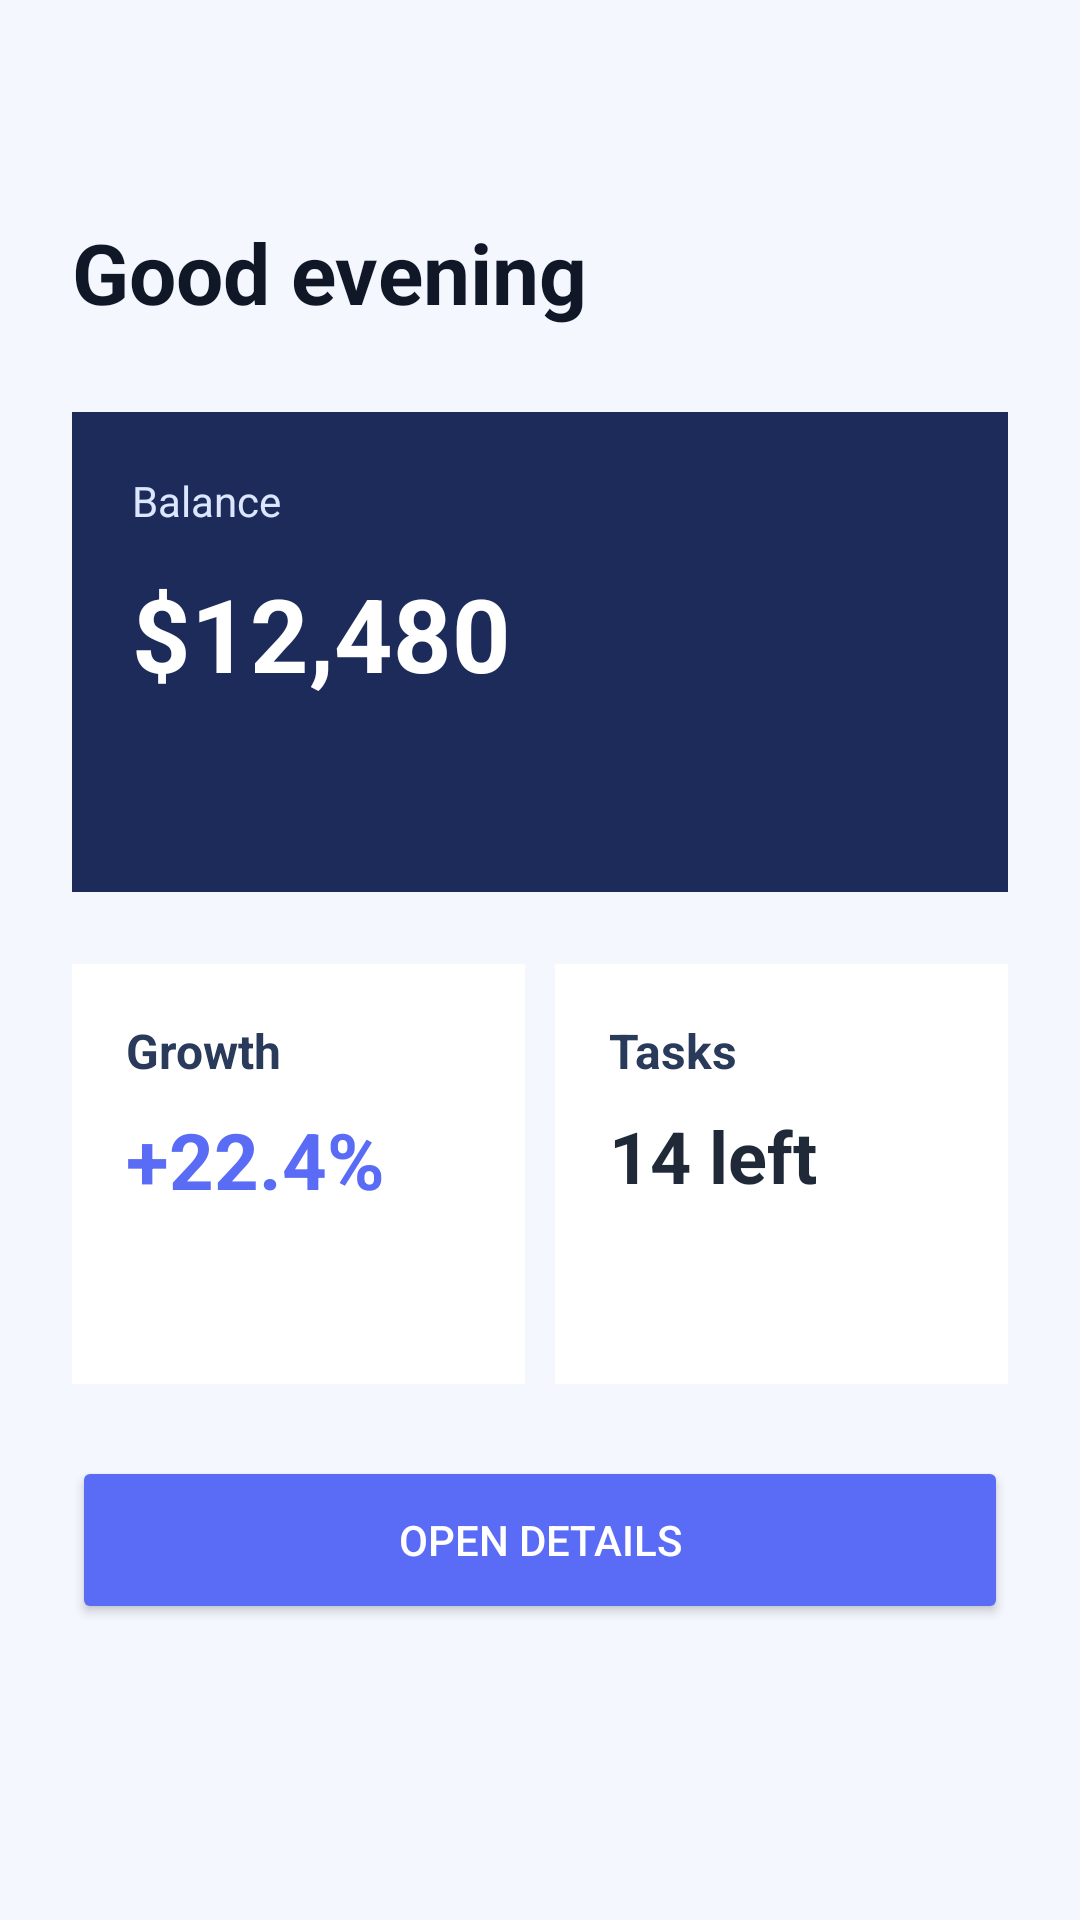

Android layout source for this screen:
<!-- AndroidManifest.xml: application theme Theme.AndroidUiDemo -->
<!-- res/layout/activity_home.xml -->
<?xml version="1.0" encoding="utf-8"?>
<LinearLayout xmlns:android="http://schemas.android.com/apk/res/android"
    android:layout_width="match_parent"
    android:layout_height="match_parent"
    android:background="#F5F7FF"
    android:orientation="vertical"
    android:padding="24dp">

    <TextView
        android:id="@+id/homeTitle"
        android:layout_width="wrap_content"
        android:layout_height="wrap_content"
        android:layout_marginTop="48dp"
        android:text="Good evening"
        android:textColor="#101828"
        android:textSize="28sp"
        android:textStyle="bold" />

    <LinearLayout
        android:id="@+id/summaryCard"
        android:layout_width="match_parent"
        android:layout_height="160dp"
        android:layout_marginTop="28dp"
        android:background="#1C2B5A"
        android:orientation="vertical"
        android:padding="20dp">

        <TextView
            android:layout_width="wrap_content"
            android:layout_height="wrap_content"
            android:text="Balance"
            android:textColor="#DCE6FF"
            android:textSize="14sp" />

        <TextView
            android:layout_width="wrap_content"
            android:layout_height="wrap_content"
            android:layout_marginTop="12dp"
            android:text="$12,480"
            android:textColor="#FFFFFF"
            android:textSize="34sp"
            android:textStyle="bold" />
    </LinearLayout>

    <LinearLayout
        android:layout_width="match_parent"
        android:layout_height="wrap_content"
        android:layout_marginTop="24dp"
        android:orientation="horizontal">

        <LinearLayout
            android:id="@+id/featureCard1"
            android:layout_width="0dp"
            android:layout_height="140dp"
            android:layout_weight="1"
            android:layout_marginEnd="10dp"
            android:background="#FFFFFF"
            android:orientation="vertical"
            android:padding="18dp">

            <TextView
                android:layout_width="wrap_content"
                android:layout_height="wrap_content"
                android:text="Growth"
                android:textColor="#2A3A5B"
                android:textSize="16sp"
                android:textStyle="bold" />

            <TextView
                android:layout_width="wrap_content"
                android:layout_height="wrap_content"
                android:layout_marginTop="8dp"
                android:text="+22.4%"
                android:textColor="#5A6CF5"
                android:textSize="26sp"
                android:textStyle="bold" />
        </LinearLayout>

        <LinearLayout
            android:id="@+id/featureCard2"
            android:layout_width="0dp"
            android:layout_height="140dp"
            android:layout_weight="1"
            android:background="#FFFFFF"
            android:orientation="vertical"
            android:padding="18dp">

            <TextView
                android:layout_width="wrap_content"
                android:layout_height="wrap_content"
                android:text="Tasks"
                android:textColor="#2A3A5B"
                android:textSize="16sp"
                android:textStyle="bold" />

            <TextView
                android:layout_width="wrap_content"
                android:layout_height="wrap_content"
                android:layout_marginTop="8dp"
                android:text="14 left"
                android:textColor="#1F2937"
                android:textSize="24sp"
                android:textStyle="bold" />
        </LinearLayout>
    </LinearLayout>

    <Button
        android:id="@+id/openDetailButton"
        android:layout_width="match_parent"
        android:layout_height="56dp"
        android:layout_marginTop="24dp"
        android:backgroundTint="#5A6CF5"
        android:text="Open details"
        android:textColor="#FFFFFF" />

</LinearLayout>
<!-- resources referenced by this layout -->
<resources>
  <style name="Theme.AndroidUiDemo" parent="Theme.Material3.DayNight.NoActionBar">
          <item name="colorPrimary">@color/purple_500</item>
          <item name="colorPrimaryVariant">@color/purple_700</item>
          <item name="android:statusBarColor">@android:color/transparent</item>
          <item name="android:windowLightStatusBar">true</item>
      </style>
  <color name="purple_500">#5A6CF5</color>
  <color name="purple_700">#3F4CCF</color>
</resources>
